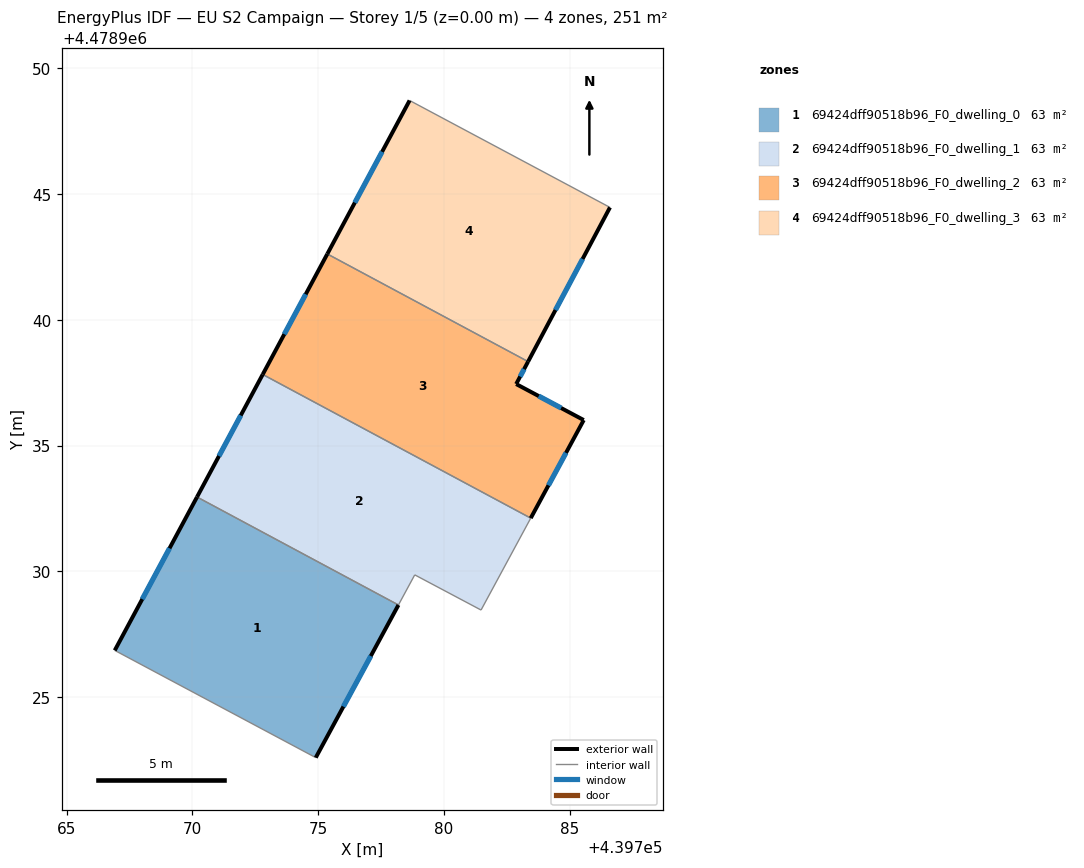
=== STOREY PLAN SPEC (per zone: floor XY polygon, exterior-wall plan segments, windows/doors) ===
zone 1: 69424dff90518b96_F0_dwelling_0  (62.6 m²)
  floor: (439774.90, 4478922.60) (439778.19, 4478928.66) (439770.19, 4478932.95) (439766.92, 4478926.86)
  exterior wall: (439778.19, 4478928.66) – (439774.90, 4478922.60)  [6.9 m]
    window: (439777.09, 4478926.64) – (439776.00, 4478924.63)  [2.3 m²]
  exterior wall: (439766.92, 4478926.86) – (439770.19, 4478932.95)  [6.9 m]
    window: (439768.01, 4478928.90) – (439769.09, 4478930.92)  [2.3 m²]
  interior walls: 2
zone 2: 69424dff90518b96_F0_dwelling_1  (62.6 m²)
  floor: (439781.47, 4478928.46) (439783.45, 4478932.11) (439772.80, 4478937.82) (439770.19, 4478932.95) (439778.19, 4478928.66) (439778.84, 4478929.86)
  exterior wall: (439770.19, 4478932.95) – (439772.80, 4478937.82)  [5.5 m]
    window: (439771.06, 4478934.58) – (439771.92, 4478936.20)  [1.8 m²]
  interior walls: 5
zone 3: 69424dff90518b96_F0_dwelling_2  (62.6 m²)
  floor: (439783.45, 4478932.11) (439785.55, 4478936.01) (439782.87, 4478937.44) (439783.34, 4478938.33) (439775.36, 4478942.61) (439772.80, 4478937.82)
  exterior wall: (439772.80, 4478937.82) – (439775.36, 4478942.61)  [5.4 m]
    window: (439773.65, 4478939.42) – (439774.50, 4478941.01)  [1.8 m²]
  exterior wall: (439783.34, 4478938.33) – (439782.87, 4478937.44)  [1.0 m]
    window: (439783.18, 4478938.04) – (439783.03, 4478937.74)  [0.3 m²]
  exterior wall: (439782.87, 4478937.44) – (439785.55, 4478936.01)  [3.0 m]
    window: (439783.76, 4478936.96) – (439784.65, 4478936.49)  [1.0 m²]
  exterior wall: (439785.55, 4478936.01) – (439783.45, 4478932.11)  [4.4 m]
    window: (439784.85, 4478934.71) – (439784.15, 4478933.42)  [1.5 m²]
  interior walls: 2
zone 4: 69424dff90518b96_F0_dwelling_3  (62.6 m²)
  floor: (439783.34, 4478938.33) (439786.59, 4478944.46) (439778.63, 4478948.71) (439775.36, 4478942.61)
  exterior wall: (439786.59, 4478944.46) – (439783.34, 4478938.33)  [6.9 m]
    window: (439785.51, 4478942.41) – (439784.43, 4478940.38)  [2.3 m²]
  exterior wall: (439775.36, 4478942.61) – (439778.63, 4478948.71)  [6.9 m]
    window: (439776.46, 4478944.65) – (439777.54, 4478946.67)  [2.3 m²]
  interior walls: 2

=== DERIVED (storey summary) ===
Building: EU S2 Campaign
Storey: 1 of 5  (floor level z = 0.00 m)
Storey gross floor area: 250.5 m²
Zones on this storey: 4
  - 69424dff90518b96_F0_dwelling_0: floor 62.6 m²; exterior wall 13.8 m (41.4 m²); 2 window(s) 4.6 m²; WWR 11.0%
  - 69424dff90518b96_F0_dwelling_1: floor 62.6 m²; exterior wall 5.5 m (16.6 m²); 1 window(s) 1.8 m²; WWR 11.0%
  - 69424dff90518b96_F0_dwelling_2: floor 62.6 m²; exterior wall 13.9 m (41.7 m²); 4 window(s) 4.6 m²; WWR 11.0%
  - 69424dff90518b96_F0_dwelling_3: floor 62.6 m²; exterior wall 13.9 m (41.6 m²); 2 window(s) 4.6 m²; WWR 11.0%
Zone adjacency (shared interzone walls):
  - 69424dff90518b96_F0_dwelling_0 ↔ 69424dff90518b96_F0_dwelling_1
  - 69424dff90518b96_F0_dwelling_1 ↔ 69424dff90518b96_F0_dwelling_2
  - 69424dff90518b96_F0_dwelling_2 ↔ 69424dff90518b96_F0_dwelling_3